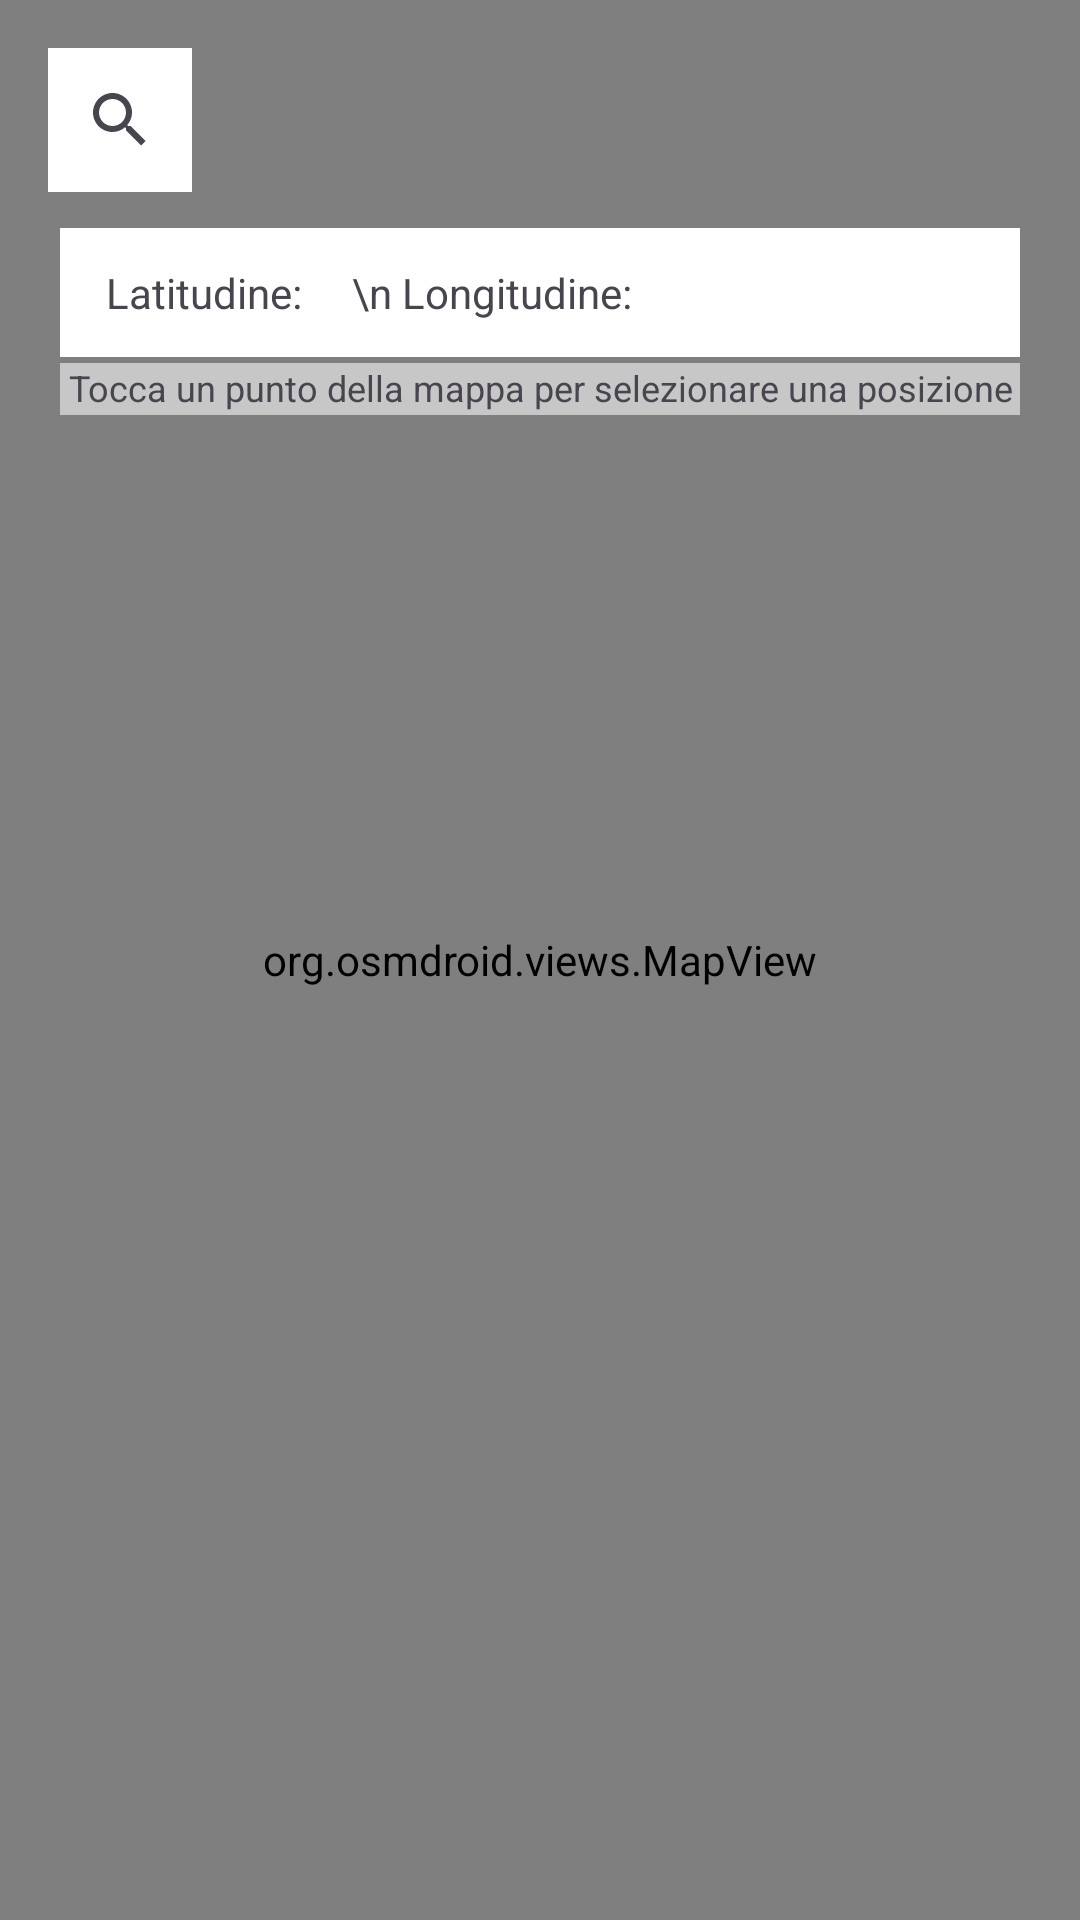

This screen was rendered from an Android layout file. Write that file and the resources it references.
<!-- AndroidManifest.xml: application theme Theme.CentroAccoglienza_MyApplication -->
<!-- res/layout/posizione_servizi.xml -->
<RelativeLayout xmlns:android="http://schemas.android.com/apk/res/android"
    xmlns:tools="http://schemas.android.com/tools"
    android:layout_width="match_parent"
    android:layout_height="match_parent"
    tools:context=".fragments.PosizioneFragment">


    <org.osmdroid.views.MapView
        android:id="@+id/mapView"
        android:layout_width="match_parent"
        android:layout_height="match_parent"
        android:layout_alignParentStart="true"
        android:layout_alignParentTop="true">


    </org.osmdroid.views.MapView>

    <SearchView
        android:id="@+id/searchView"
        android:layout_width="wrap_content"
        android:layout_height="wrap_content"
        android:layout_alignParentTop="true"
        android:layout_marginTop="16dp"
        android:layout_marginStart="16dp"
        android:background="@color/white"
        android:layout_marginEnd="16dp"/>

    <TextView
        android:id="@+id/textCoordinate"
        android:layout_below="@id/searchView"
        android:layout_width="320dp"
        android:layout_centerHorizontal="true"
        android:layout_marginTop="12dp"
        android:padding="12dp"
        android:background="@color/white"
        android:layout_height="wrap_content"

        android:text=" Latitudine:     \n Longitudine:      " />

    <TextView
        android:id="@+id/textView1"
        android:layout_width="320dp"
        android:layout_height="wrap_content"
        android:layout_below="@id/textCoordinate"
        android:layout_marginTop="2dp"
        android:layout_centerHorizontal="true"
        android:background="#8FFFFFFF"
        android:paddingBottom="1dp"
        android:text="Tocca un punto della mappa per selezionare una posizione"
        android:textAlignment="center"
        android:textSize="12dp" />
</RelativeLayout>
<!-- resources referenced by this layout -->
<resources>
  <style name="Theme.CentroAccoglienza_MyApplication" parent="Base.Theme.CentroAccoglienza_MyApplication" />
  <style name="Base.Theme.CentroAccoglienza_MyApplication" parent="Theme.Material3.DayNight.NoActionBar">
          
       <item name="colorPrimary">#FF9800</item>
      </style>
  <!-- not gathered from this repository: default colours our renderer supplied (Android Studio template values) -->
  <color name="white">#FFFFFFFF</color>
</resources>
